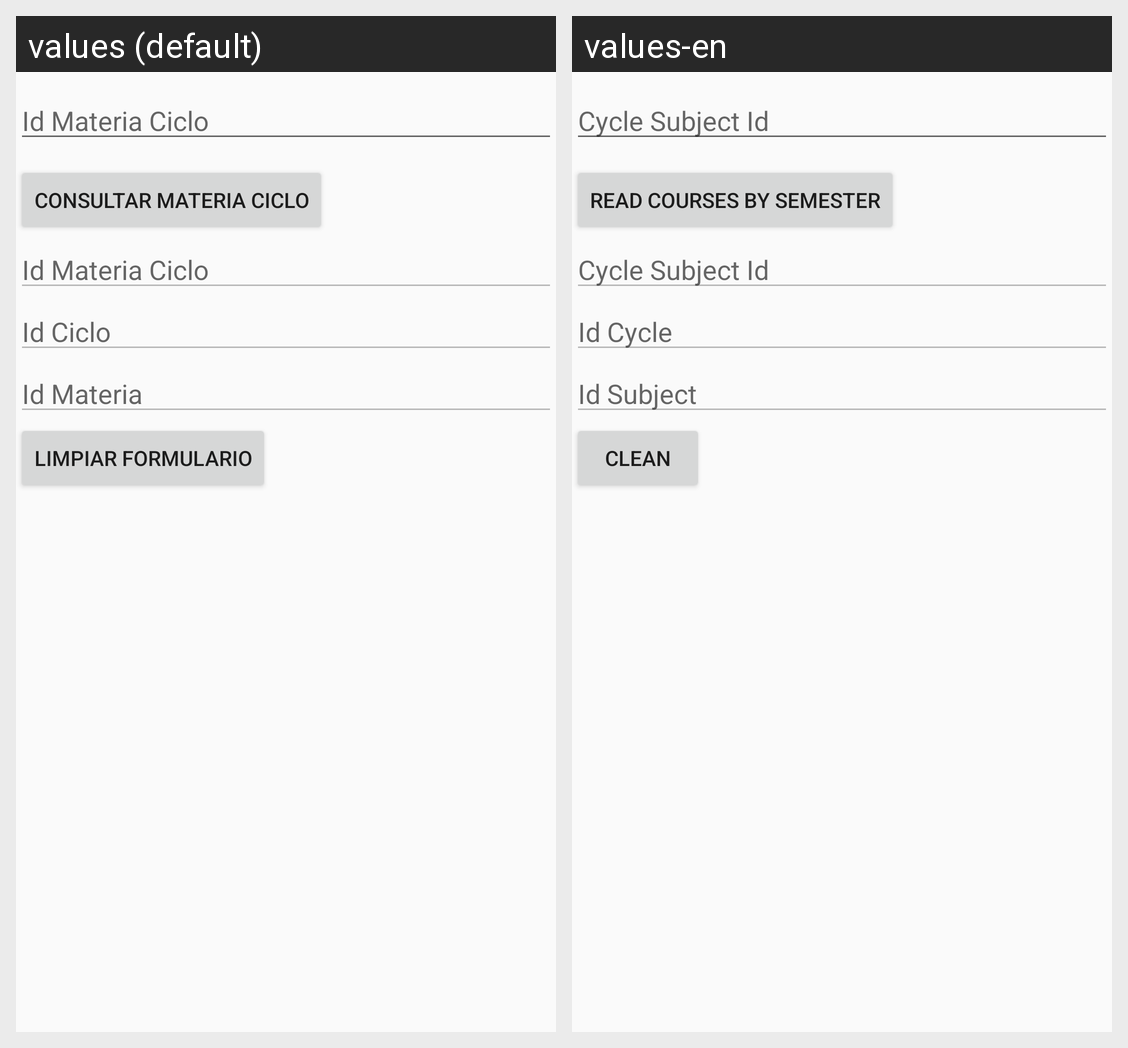

The same Android screen rendered under two of its app's locales, left to right. List the strings drawn on it with the default value and each locale's translation.
Android screen res/layout/activity_materia_ciclo_consultar.xml rendered under 2 locales, left to right: values (default), values-en. Device: Nexus 5 (rendered at 1080×1920; each locale shown at half size, 540×960, under a caption strip naming it); theme AppTheme.
Strings drawn on this screen, with the default value and each locale's value (text and hints the layout hard-codes, and strings that could not be matched under every locale, appear in the picture but are not listed):

idmatciclo
  values: Id Materia Ciclo
  values-en: Cycle Subject Id

materiacicloread
  values: Consultar Materia Ciclo
  values-en: Read Courses by semester

idciclo
  values: Id Ciclo
  values-en: Id Cycle

idmateria
  values: Id Materia
  values-en: Id Subject

limpiar
  values: Limpiar Formulario
  values-en: Clean
